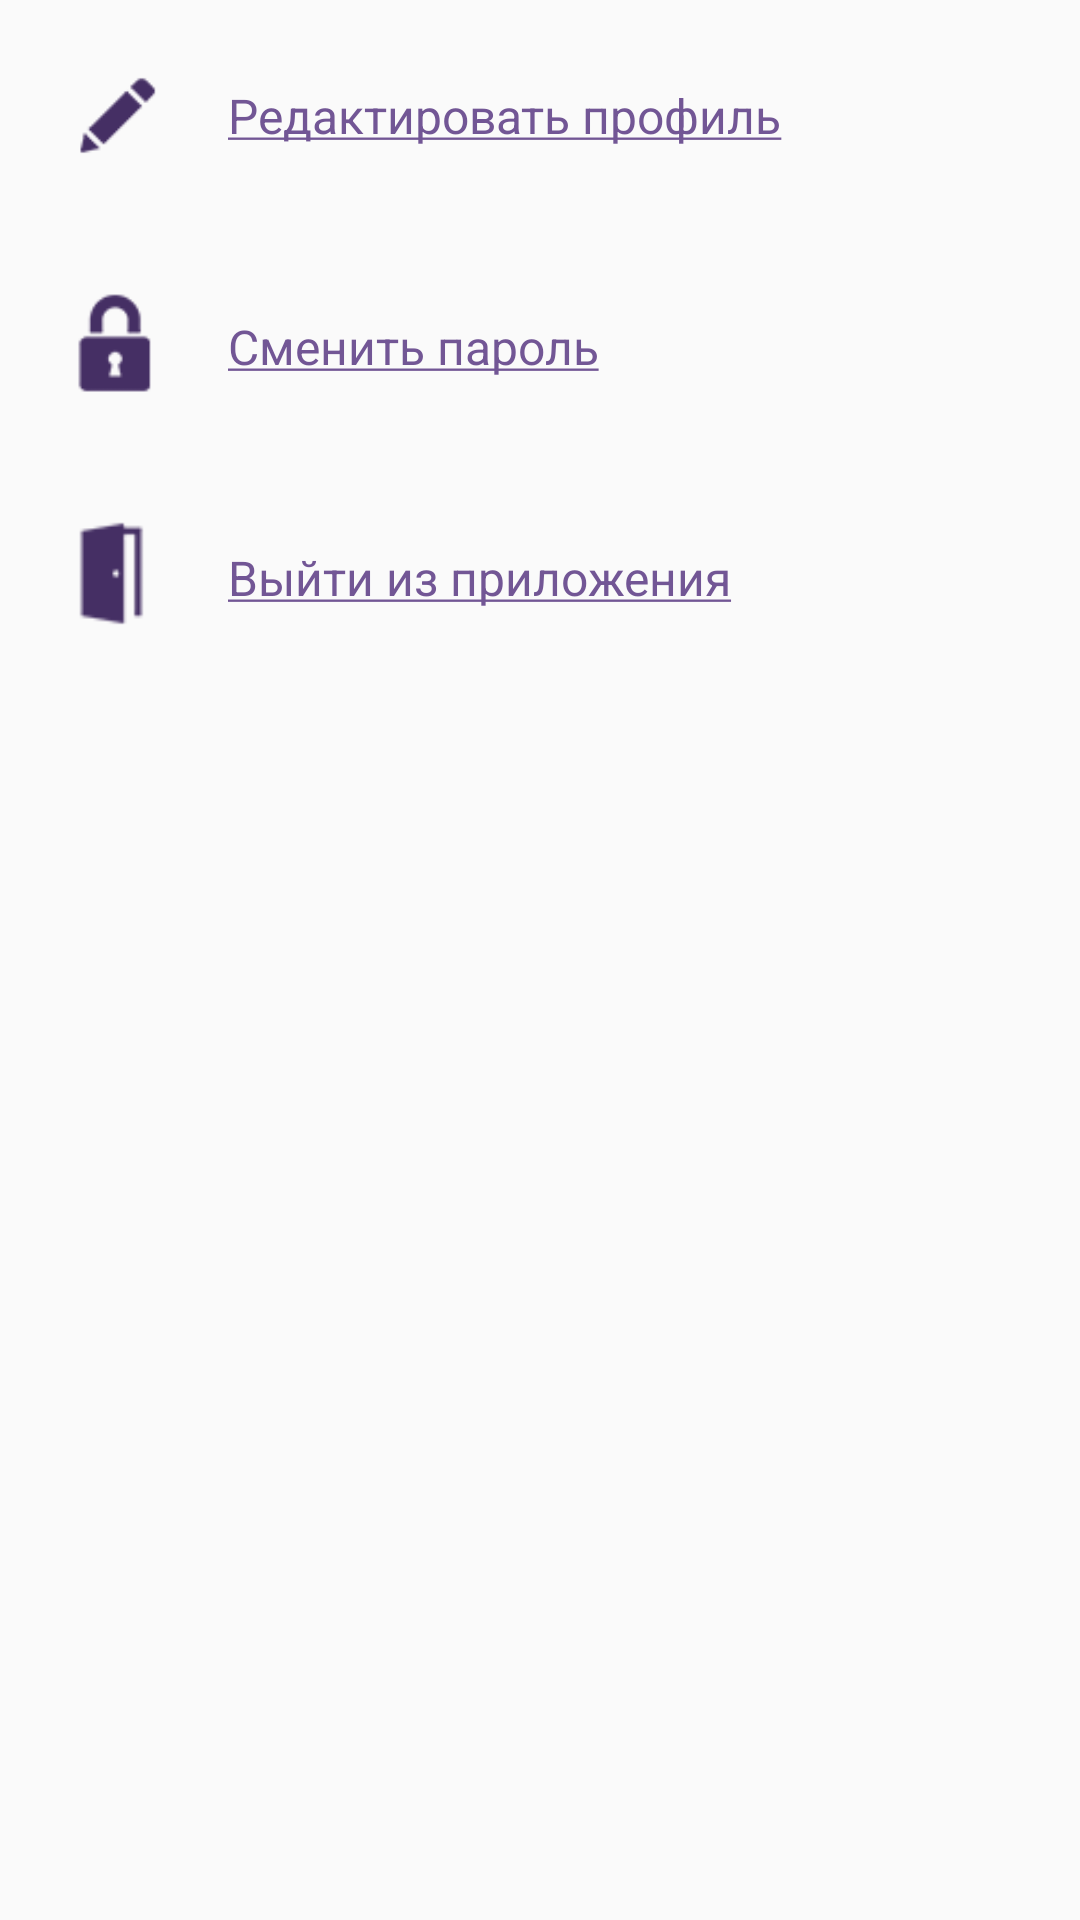

Layout XML and referenced resources for this Android screen:
<!-- AndroidManifest.xml: activity theme Theme.AppCompat.Light.NoActionBar -->
<!-- res/layout/fragment_settings.xml -->
<?xml version="1.0" encoding="utf-8"?>
<LinearLayout xmlns:android="http://schemas.android.com/apk/res/android"
              android:orientation="vertical"
              android:layout_width="match_parent"
              android:layout_height="match_parent">

    <LinearLayout
        android:layout_width="match_parent"
        android:layout_height="wrap_content"
        android:padding="@dimen/activity_horizontal_margin">

        <ImageView
            android:layout_width="45dp"
            android:layout_height="45dp"
            android:layout_gravity="center"
            android:src="@drawable/edit_profile_button"
            />

        <Button
            android:id="@+id/edit_profile_button"
            android:layout_width="wrap_content"
            android:layout_height="match_parent"
            android:layout_marginLeft="15dp"
            android:gravity="left|center_vertical"
            android:background="@android:color/transparent"
            android:text="@string/settings_edit_profile"
            android:textColor="@color/button_white_text_color_selector"
            android:textAppearance="@style/TextAppearance.FontPath"
            />

    </LinearLayout>

    <LinearLayout
        android:layout_width="match_parent"
        android:layout_height="wrap_content"
        android:padding="@dimen/activity_horizontal_margin">

        <ImageView
            android:layout_width="45dp"
            android:layout_height="45dp"
            android:layout_gravity="center"
            android:src="@drawable/password_button"
            />

        <Button
            android:id="@+id/edit_password_button"
            android:layout_width="wrap_content"
            android:layout_height="match_parent"
            android:layout_marginLeft="15dp"
            android:gravity="left|center_vertical"
            android:background="@android:color/transparent"
            android:text="@string/settings_edit_password"
            android:textColor="@color/button_white_text_color_selector"
            android:textAppearance="@style/TextAppearance.FontPath"
            />

    </LinearLayout>

    <LinearLayout
        android:layout_width="match_parent"
        android:layout_height="wrap_content"
        android:padding="@dimen/activity_horizontal_margin">

        <ImageView
            android:layout_width="45dp"
            android:layout_height="45dp"
            android:layout_gravity="center"
            android:src="@drawable/exit_button"
            />

        <Button
            android:id="@+id/exit_button"
            android:layout_width="wrap_content"
            android:layout_height="match_parent"
            android:layout_marginLeft="15dp"
            android:gravity="left|center_vertical"
            android:background="@android:color/transparent"
            android:text="@string/settings_exit"
            android:textColor="@color/button_white_text_color_selector"
            android:textAppearance="@style/TextAppearance.FontPath"
            />

    </LinearLayout>

</LinearLayout>
<!-- resources referenced by this layout -->
<resources>
  <dimen name="activity_horizontal_margin">16dp</dimen>
  <!-- drawable edit_profile_button: png bitmap (drawable, 723 bytes) -->
  <!-- drawable exit_button: png bitmap (drawable, 491 bytes) -->
  <!-- drawable password_button: png bitmap (drawable, 770 bytes) -->
  <string name="settings_edit_password"><u>Сменить пароль</u></string>
  <string name="settings_edit_profile"><u>Редактировать профиль</u></string>
  <string name="settings_exit"><u>Выйти из приложения</u></string>
  <style name="TextAppearance.FontPath" parent="android:TextAppearance">
          <item name="fontPath">fonts/DidactGothic.ttf</item>
      </style>
</resources>
